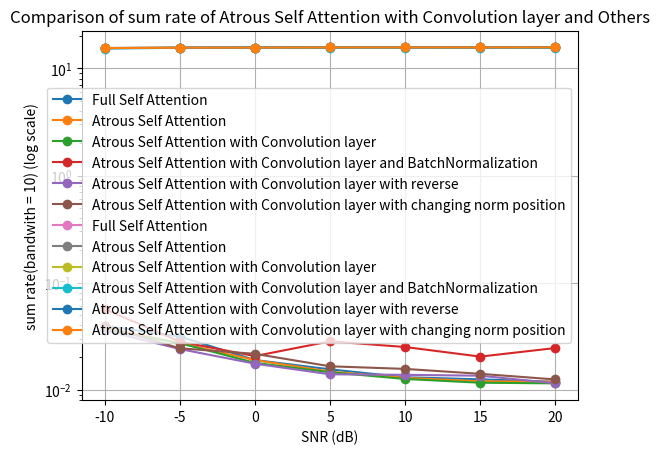

This figure's Python source:
import matplotlib.pyplot as plt

# data
x = [-10, -5, 0, 5, 10, 15, 20]

# CNN, epochs = 200, lr = 0.0001, batch_size = 32
y1 = [0.6419357114932095, 0.3948697806398535, 0.2653386565881674, 0.16621672269013613, 0.12786874896302208, 0.1266478453073014, 0.11196449103168699]

# Transformers(Encoder * 2 + Decoder * 2), epochs = 200, lr = 0.0001, batch_size = 32
# reshape type = (Nr, Nt, channel)
# 自己寫的 multi-head attention
# Full Self Attention
y2 = [0.03957320749759674, 0.0313139446079731, 0.018902089446783066, 0.015466086566448212, 0.013048394583165646, 0.012472232803702354, 0.01183935534209013]

# Transformers(Encoder * 2 + Decoder * 2), epochs = 200, lr = 0.0001, batch_size = 32
# reshape type = (Nr, Nt, channel)
# 自己寫的 multi-head attention
# Atrous Self Attention
y3 = [0.03793514147400856, 0.02725178748369217, 0.018875764682888985, 0.014742224477231503, 0.012882505543529987, 0.011958373710513115, 0.011849570088088512]

# Transformers(Encoder * 2 + Decoder * 2, (16 * 32 * 4)), epochs = 400, lr = 0.0001, batch_size = 32
# 自己寫的 multi-head self attention, Atrous Self Attention, ff layer 用 Conv1D
y4 = [0.03621919825673103, 0.0272029098123312, 0.017789877951145172, 0.014526165090501308, 0.012576806358993053, 0.011595480144023895, 0.011442258022725582]

# Transformers(Encoder * 2 + Decoder * 2, (16 * 32 * 4)), epochs = 400, lr = 0.0001, batch_size = 32
# 自己寫的 multi-head self attention, Atrous Self Attention, ff layer 用 Conv1D, 使用 BatchNormalization
y5 = [0.05668972060084343, 0.028094256296753883, 0.020573817193508148, 0.028254395350813866, 0.02500385418534279, 0.020342955365777016, 0.0244763046503067]

# Transformers(Encoder * 2 + Decoder * 2, (16 * 32 * 4)), epochs = 400, lr = 0.0001, batch_size = 32
# 自己寫的 multi-head self attention, Atrous Self Attention, ff layer 用 Conv1D, reverse attention layer and ff layer
y6 = [0.03578875958919525, 0.02395220287144184, 0.017472850158810616, 0.013907503336668015, 0.01374274492263794, 0.013484571129083633, 0.011466003023087978]

# Transformers(Encoder * 2 + Decoder * 2, (16 * 32 * 4)), epochs = 400, lr = 0.0001, batch_size = 32
# 自己寫的 multi-head self attention, Atrous Self Attention, ff layer 用 Conv1D, change norm position
y7 = [0.039442263543605804, 0.02432405948638916, 0.021599117666482925, 0.016517218202352524, 0.015613597817718983, 0.014050054363906384, 0.012439227662980556]

# draw
# plt.plot(x, y1, marker='o', label='CNN')
plt.plot(x, y2, marker='o', label='Full Self Attention')
plt.plot(x, y3, marker='o', label='Atrous Self Attention')
plt.plot(x, y4, marker='o', label='Atrous Self Attention with Convolution layer')
plt.plot(x, y5, marker='o', label='Atrous Self Attention with Convolution layer and BatchNormalization')
plt.plot(x, y6, marker='o', label='Atrous Self Attention with Convolution layer with reverse')
plt.plot(x, y7, marker='o', label='Atrous Self Attention with Convolution layer with changing norm position')


# set y-axis to log scale
plt.yscale('log')

# add title and axis labels
plt.title('Comparison of NMSE of Atrous Self Attention with Convolution layer and Others')
plt.xlabel('SNR (dB)')
plt.ylabel('NMSE (log scale)')

# add legend
plt.legend()

# save the plot
plt.savefig('Comparison of NMSE of Atrous Self Attention with Convolution layer and Others')

# display the plot
plt.grid(True)
plt.show()
####################################################################################################################
# data
x = [-10, -5, 0, 5, 10, 15, 20]

# CNN, epochs = 200, lr = 0.0001, batch_size = 32
y1 = [12.376030106733767, 13.813554657995969, 14.51362168247246, 15.027294189530807, 15.221216724747757, 15.227348121333408, 15.300884747531022]

# Transformers(Encoder * 2 + Decoder * 2), epochs = 200, lr = 0.0001, batch_size = 32
# reshape type = (Nr, Nt, channel)
# 自己寫的 multi-head attention
# Full Self Attention
y2 = [15.493308527872895, 15.568404974771003, 15.680528308855868, 15.711414292671664, 15.733107185589379, 15.73827208055814, 15.74394318113315]

# Transformers(Encoder * 2 + Decoder * 2), epochs = 200, lr = 0.0001, batch_size = 32
# reshape type = (Nr, Nt, channel)
# 自己寫的 multi-head attention
# Atrous Self Attention
y3 = [15.50823359352834, 15.605196758612788, 15.680765231318805, 15.717912628820924, 15.734594474390205, 15.742876849423679, 15.743851673854186]

# Transformers(Encoder * 2 + Decoder * 2, (16 * 32 * 4)), epochs = 400, lr = 0.0001, batch_size = 32
# 自己寫的 multi-head self attention, Atrous Self Attention, ff layer 用 Conv1D
y4 = [15.523851843084003, 15.605638873813945, 15.690533174195762, 15.71985169518842, 15.73733479108248, 15.7461279053344, 15.747500409925326]

# Transformers(Encoder * 2 + Decoder * 2, (16 * 32 * 4)), epochs = 400, lr = 0.0001, batch_size = 32
# 自己寫的 multi-head self attention, Atrous Self Attention, ff layer 用 Conv1D, 使用 BatchNormalization
y5 = [15.336422811727001, 15.597574072960933, 15.665477346013974, 15.596124639155295, 15.625516490153341, 15.667556703768637, 15.630281030850368]

# Transformers(Encoder * 2 + Decoder * 2, (16 * 32 * 4)), epochs = 400, lr = 0.0001, batch_size = 32
# 自己寫的 multi-head self attention, Atrous Self Attention, ff layer 用 Conv1D, reverse attention layer and ff layer
y6 = [15.527766755550392, 15.635012816385569, 15.693383651016465, 15.725402559240159, 15.72688045009137, 15.729196030441454, 15.747287674243054]

# Transformers(Encoder * 2 + Decoder * 2, (16 * 32 * 4)), epochs = 400, lr = 0.0001, batch_size = 32
# 自己寫的 multi-head self attention, Atrous Self Attention, ff layer 用 Conv1D, change norm position
y7 = [15.494502152019606, 15.631655688035869, 15.65623851411047, 15.701972776773513, 15.710089680065902, 15.724123697543275, 15.738567858253838]

# draw
# plt.plot(x, y1, marker='o', label='CNN')
plt.plot(x, y2, marker='o', label='Full Self Attention')
plt.plot(x, y3, marker='o', label='Atrous Self Attention')
plt.plot(x, y4, marker='o', label='Atrous Self Attention with Convolution layer')
plt.plot(x, y5, marker='o', label='Atrous Self Attention with Convolution layer and BatchNormalization')
plt.plot(x, y6, marker='o', label='Atrous Self Attention with Convolution layer with reverse')
plt.plot(x, y7, marker='o', label='Atrous Self Attention with Convolution layer with changing norm position')

# set y-axis to log scale
plt.yscale('log')

# add title and axis labels
plt.title('Comparison of sum rate of Atrous Self Attention with Convolution layer and Others')
plt.xlabel('SNR (dB)')
plt.ylabel('sum rate(bandwith = 10) (log scale)')

# add legend
plt.legend()

# save the plot
plt.savefig('Comparison of sum rate of Atrous Self Attention with Convolution layer and Others')

# display the plot
plt.grid(True)
plt.show()